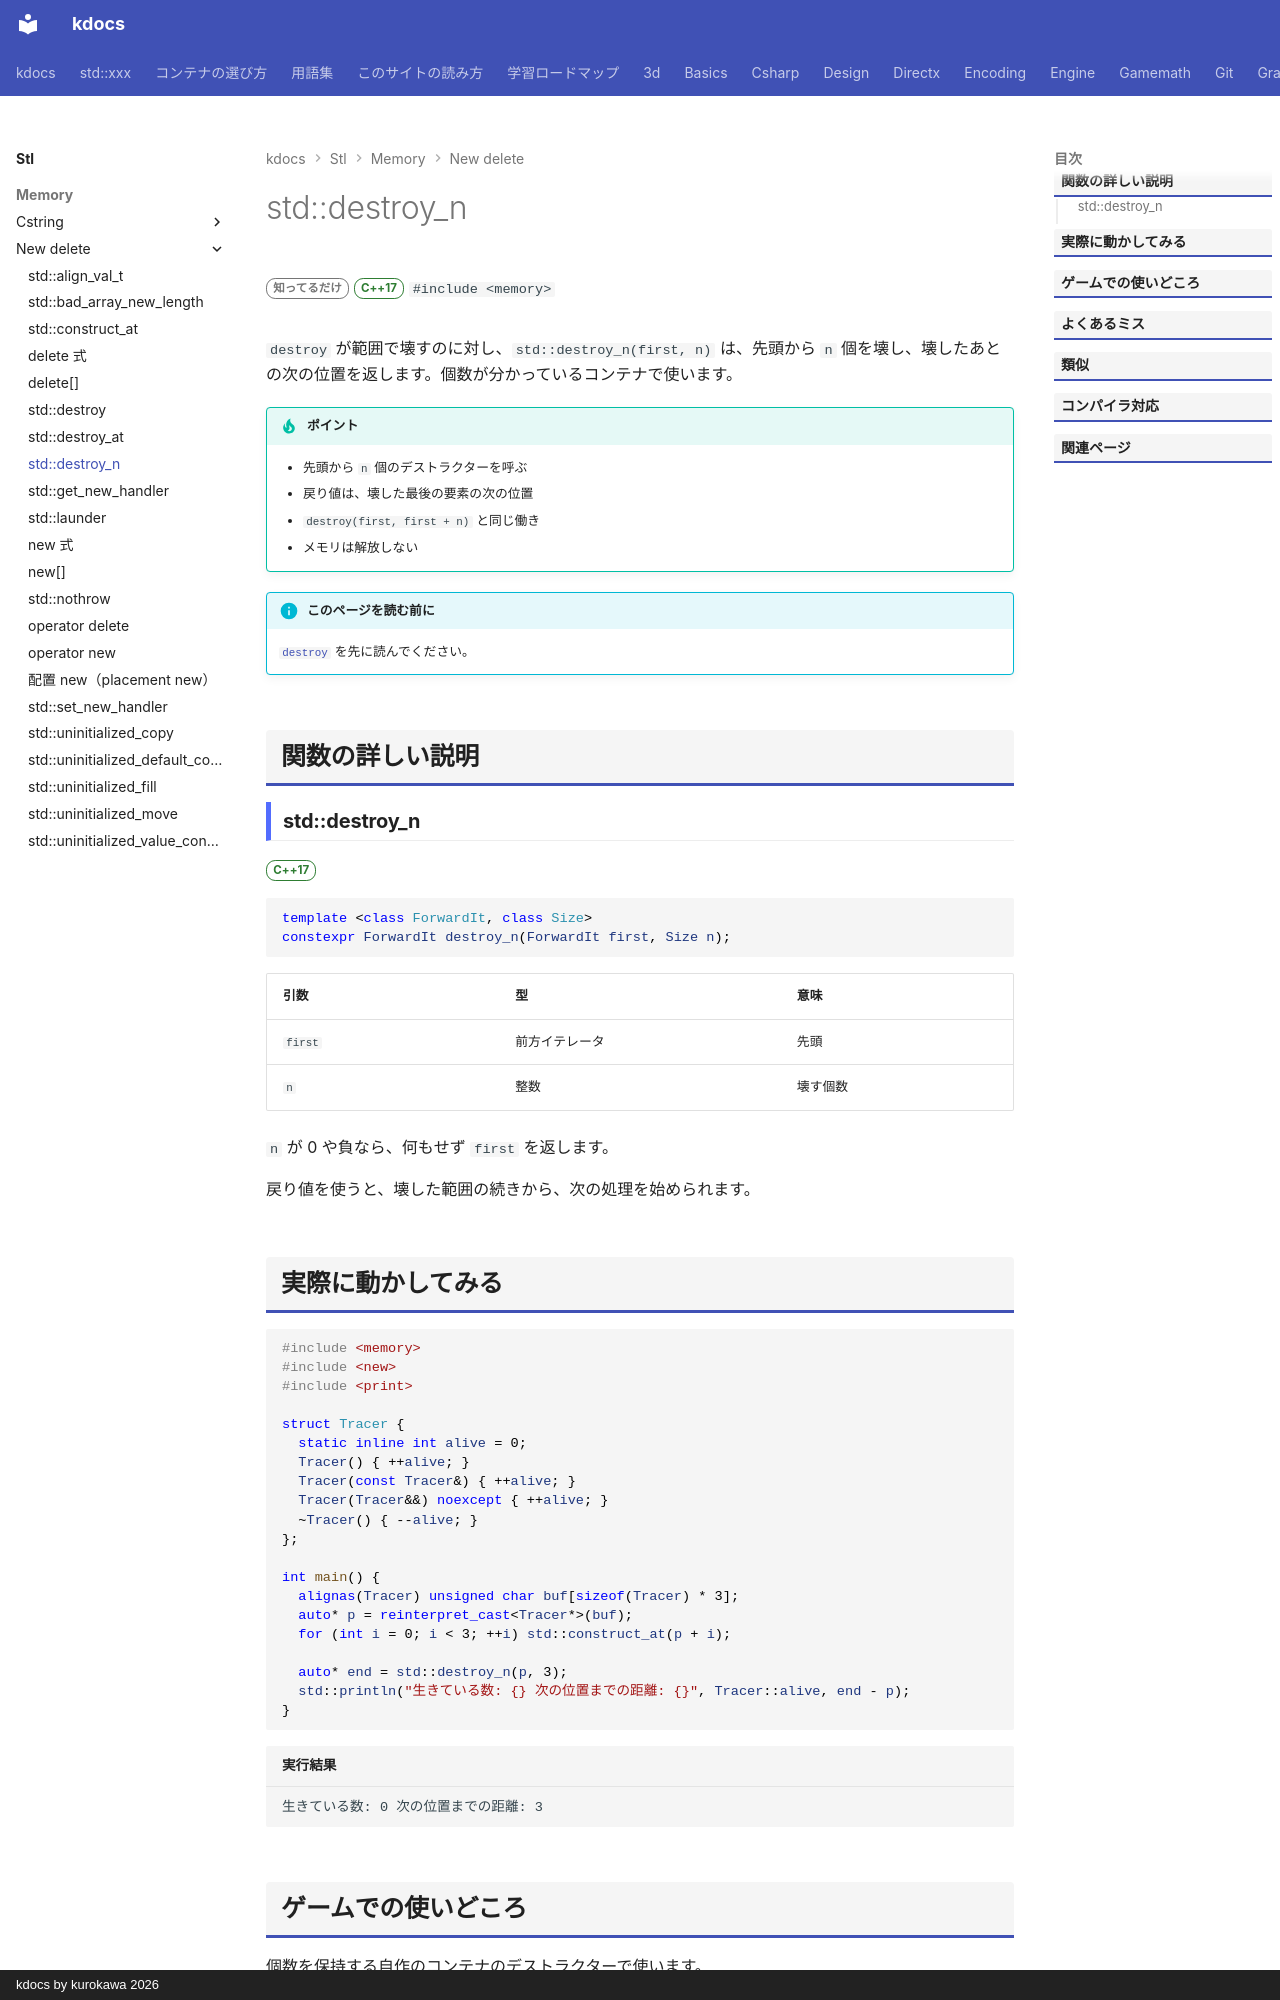

repository: qwzxdf/kdocs · page: stl/memory/new_delete/destroy_n/index.html · generator: mkdocs · copyright: kdocs by kurokawa 2026

---
title: std::destroy_n
summary: "先頭から n 個のオブジェクトのデストラクタを呼ぶ。"
order: 900
group: new / delete まわり
tags:
  - メモリ
---

# std::destroy_n

<div class="page-badges" markdown>
<span class="rank rank-rare">知ってるだけ</span>
<span class="ver ver-17">C++17</span>
`#include <memory>`
</div>

`destroy` が範囲で壊すのに対し、`std::destroy_n(first, n)` は、先頭から `n` 個を壊し、壊したあとの次の位置を返します。個数が分かっているコンテナで使います。

!!! tip "ポイント"
    - 先頭から `n` 個のデストラクターを呼ぶ
    - 戻り値は、壊した最後の要素の次の位置
    - `destroy(first, first + n)` と同じ働き
    - メモリは解放しない

!!! info "このページを読む前に"
    [`destroy`](destroy.md) を先に読んでください。

## 関数の詳しい説明

### std::destroy_n {#destroy_n}

<span class="ver ver-17">C++17</span>

```cpp
template <class ForwardIt, class Size>
constexpr ForwardIt destroy_n(ForwardIt first, Size n);
```

| 引数 | 型 | 意味 |
| --- | --- | --- |
| `first` | 前方イテレータ | 先頭 |
| `n` | 整数 | 壊す個数 |

`n` が 0 や負なら、何もせず `first` を返します。

戻り値を使うと、壊した範囲の続きから、次の処理を始められます。
